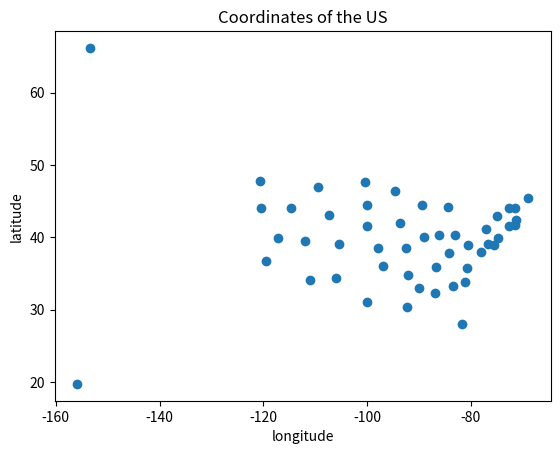

Recreate this plot in Python.
#!/usr/bin/env python3
# -*- coding: utf-8 -*-
"""
[redacted]
DS 2001 - map examples

Example of turning latitude and longitude
coordinates into a graph (with no outlines).

If you have sufficient data points, a scatter plot will
show the geographic layout of your data. if you don't have suffifient
data, then it will appear like random points.
"""

#https://scitools.org.uk/cartopy/docs/v0.15/matplotlib/advanced_plotting.html


import matplotlib.pyplot as plt


# Latitudes and longitudes of the middles of all fifty states
# downloaded from:
# https://www.latlong.net/category/states-236-14.html


LATITUDES = [44.5,
39,
44,
31,
44.5,
41.700001,
44,
43,
44,
41.5,
38.5,
33,
40,
39,
41.599998,
34.799999,
40.273502,
38.573936,
27.994402,
39.876019,
45.367584,
44.182205,
33.247875,
19.741755,
66.160507,
35.860119,
37.926868,
39.833851,
37.839333,
47.650589,
46.39241,
36.084621,
46.96526,
47.751076,
39.41922,
39.113014,
40.367474,
32.31823,
42.032974,
34.307144,
33.836082,
41.203323,
34.048927,
39.045753,
42.407211,
36.778259,
44.068203,
43.07597,
35.782169,
30.39183]

LONGITUDES = [-89.5,
-80.5,
-72.699997,
-100,
-100,
-71.5,
-120.5,
-75,
-71.5,
-100,
-98,
-90,
-89,
-75.5,
-72.699997,
-92.199997,
-86.126976,
-92.60376,
-81.760254,
-117.224121,
-68.972168,
-84.506836,
-83.441162,
-155.844437,
-153.369141,
-86.660156,
-78.024902,
-74.871826,
-84.27002,
-100.437012,
-94.63623,
-96.921387,
-109.533691,
-120.740135,
-111.950684,
-105.358887,
-82.996216,
-86.902298,
-93.581543,
-106.018066,
-81.163727,
-77.194527,
-111.093735,
-76.641273,
-71.382439,
-119.417931,
-114.742043,
-107.290283,
-80.793457,
-92.329102]

if __name__ == "__main__":
    plt.scatter(LONGITUDES, 
                LATITUDES)
    # use color bars to color the points different ways
    
    plt.xlabel("longitude")
    plt.ylabel("latitude")
    plt.title("Coordinates of the US")
    
    # example of saving a figure
    plt.savefig("myexcellentgraph.pdf",
                bbox_inches = "tight")
    
    plt.show()